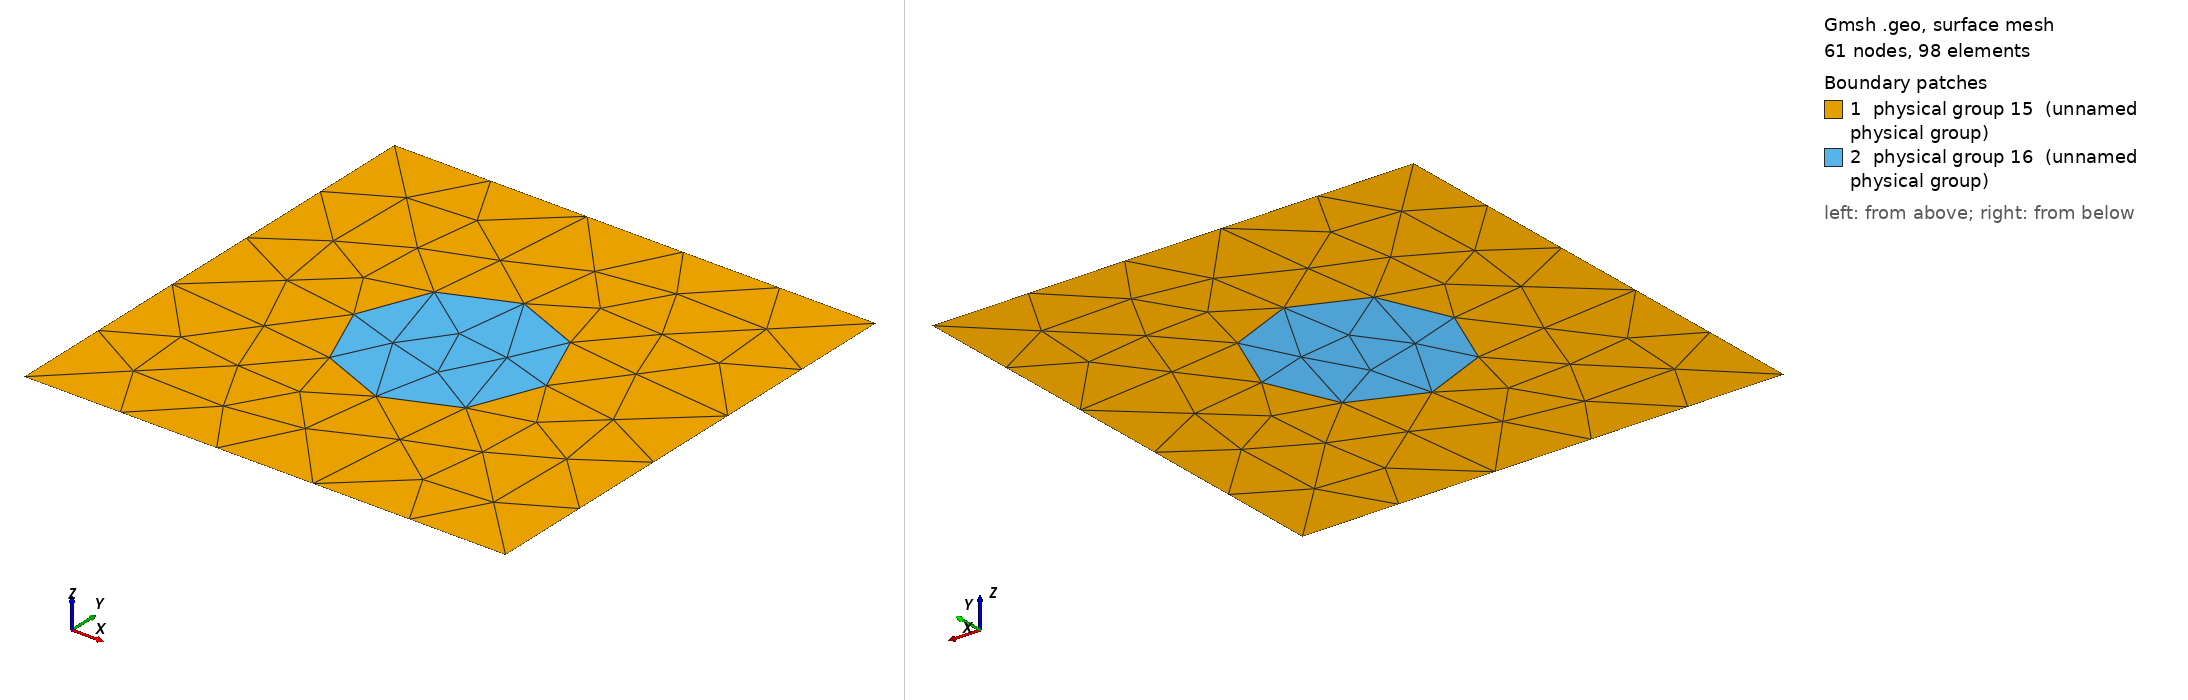

Gmsh geometry script, surface-meshed: 61 nodes, 98 surface elements. Boundary patches (legend numbers): 1 physical group 15 (unnamed physical group), 2 physical group 16 (unnamed physical group). Left view from above one corner, right view from below the opposite corner. Legend entries are the model's physical surfaces. The drawing asked Gmsh for element sizes between 1% and 20% of the model's largest extent; the script's own settings can give other sizes.

=== hierarchy.geo (drawn) ===

lc = 8;

Point(1) = {0, 0, 0, lc};
Point(2) = {-5, 0, 0, lc};
Point(3) = {5, 0, 0, lc};
Point(4) = {-12.5, -12.5, 0, lc};
Point(5) = {12.5, -12.5, 0, lc};
Point(6) = {12.5, 12.5, 0, lc};
Point(7) = {-12.5, 12.5, 0, lc};
Circle(1) = {2, 1, 3};
Circle(2) = {3, 1, 2};

Line(3) = {7, 4};
Line(4) = {4, 5};
Line(5) = {5, 6};
Line(6) = {6, 7};

Line Loop(7) = {3, 4, 5, 6};  // exterior loop
Line Loop(8) = {2, 1};  // circle loop

Physical Line(10) = {2, 1};  // circle loop
Physical Line(11) = {3};
Physical Line(12) = {5};
Physical Line(13) = {4};
Physical Line(14) = {6};

Plane Surface(9) = {7, 8};
Physical Surface(15) = {9};

Plane Surface(10) = {8};
Physical Surface(16) = {10};
